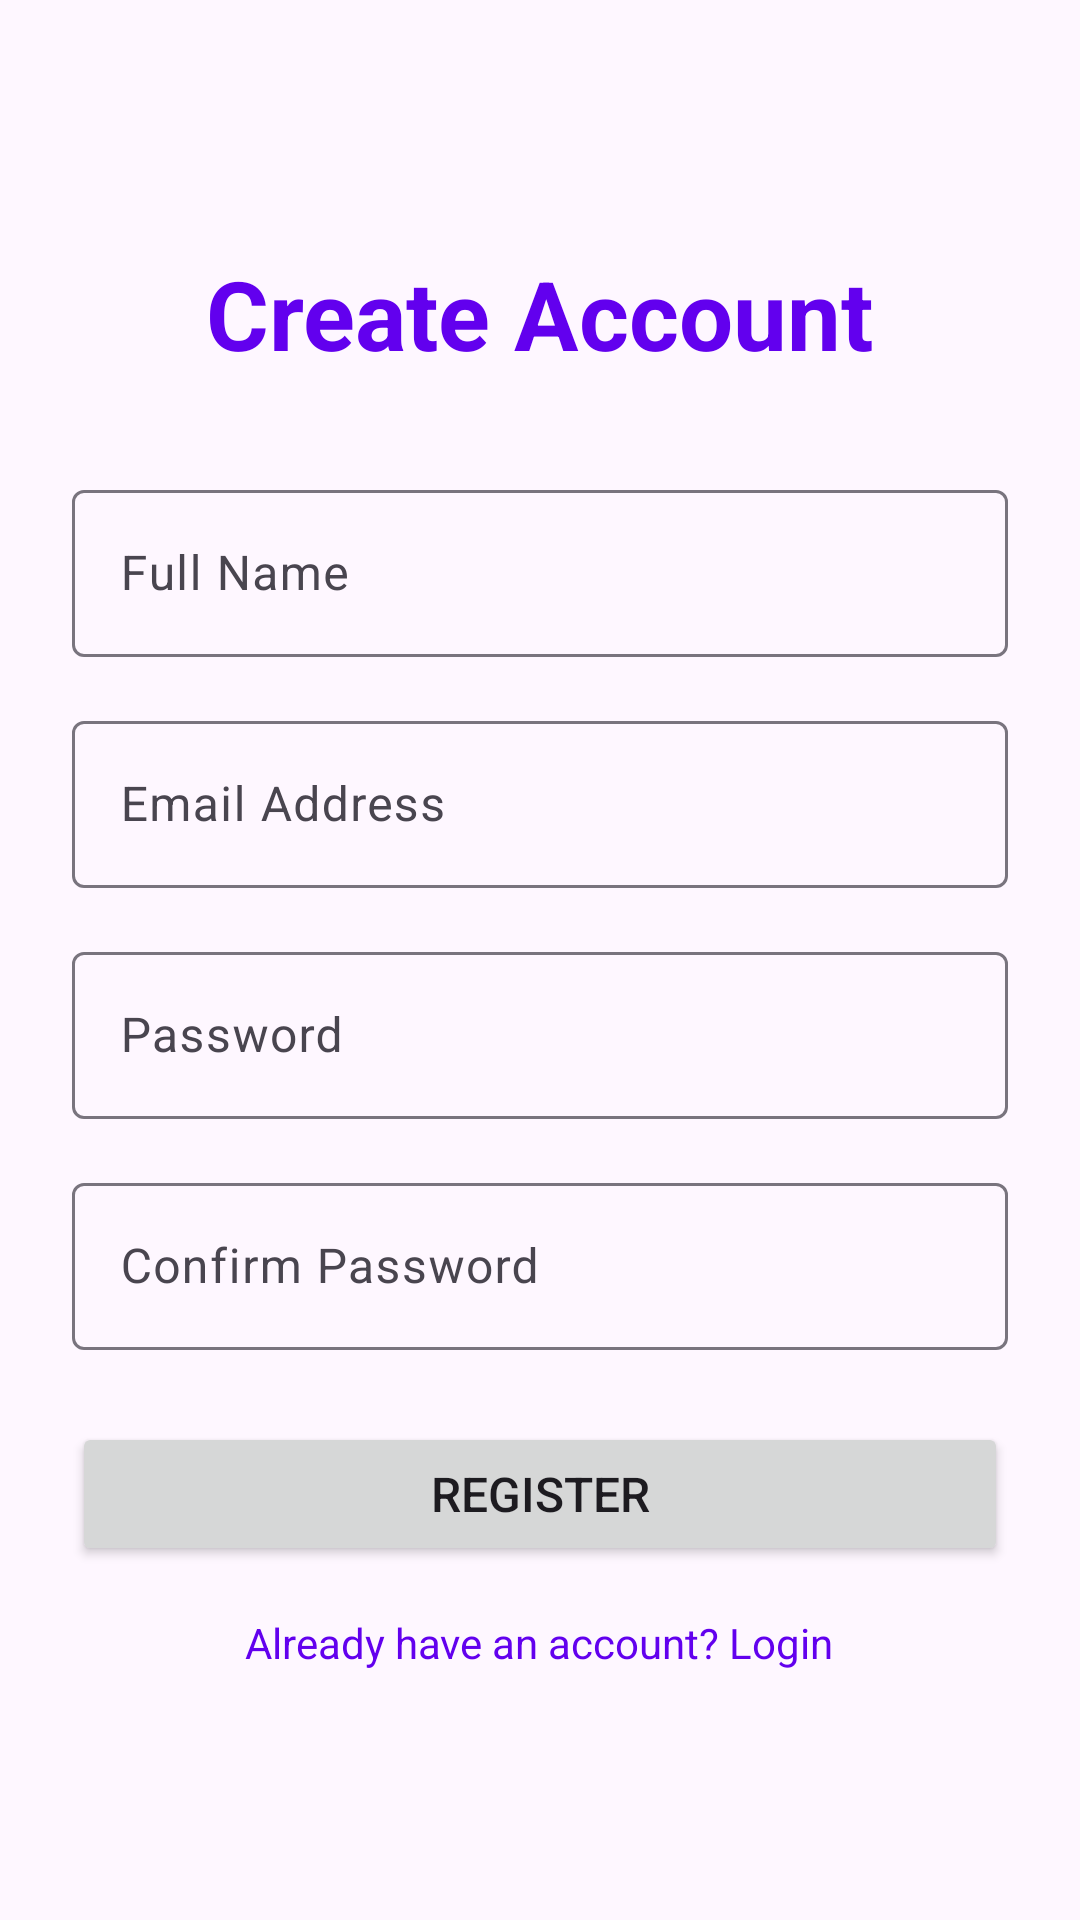

Produce the Android XML layout that renders to this screen, including the resource entries it uses.
<!-- AndroidManifest.xml: application theme Theme.TiengAnh -->
<!-- res/layout/activity_register.xml -->
<?xml version="1.0" encoding="utf-8"?>
<ScrollView xmlns:android="http://schemas.android.com/apk/res/android"
    android:layout_width="match_parent"
    android:layout_height="match_parent"
    android:fillViewport="true">

    <LinearLayout
        android:layout_width="match_parent"
        android:layout_height="wrap_content"
        android:orientation="vertical"
        android:padding="24dp"
        android:gravity="center">

        <TextView
            android:layout_width="wrap_content"
            android:layout_height="wrap_content"
            android:text="Create Account"
            android:textSize="32sp"
            android:textStyle="bold"
            android:textColor="@color/colorPrimary"
            android:layout_marginBottom="32dp" />

        <com.google.android.material.textfield.TextInputLayout
            android:layout_width="match_parent"
            android:layout_height="wrap_content"
            android:layout_marginBottom="16dp">

            <EditText
                android:id="@+id/et_full_name"
                android:layout_width="match_parent"
                android:layout_height="wrap_content"
                android:hint="Full Name"
                android:inputType="textPersonName" />

        </com.google.android.material.textfield.TextInputLayout>

        <com.google.android.material.textfield.TextInputLayout
            android:layout_width="match_parent"
            android:layout_height="wrap_content"
            android:layout_marginBottom="16dp">

            <EditText
                android:id="@+id/et_email"
                android:layout_width="match_parent"
                android:layout_height="wrap_content"
                android:hint="Email Address"
                android:inputType="textEmailAddress" />

        </com.google.android.material.textfield.TextInputLayout>

        <com.google.android.material.textfield.TextInputLayout
            android:layout_width="match_parent"
            android:layout_height="wrap_content"
            android:layout_marginBottom="16dp">

            <EditText
                android:id="@+id/et_password"
                android:layout_width="match_parent"
                android:layout_height="wrap_content"
                android:hint="Password"
                android:inputType="textPassword" />

        </com.google.android.material.textfield.TextInputLayout>

        <com.google.android.material.textfield.TextInputLayout
            android:layout_width="match_parent"
            android:layout_height="wrap_content"
            android:layout_marginBottom="24dp">

            <EditText
                android:id="@+id/et_confirm_password"
                android:layout_width="match_parent"
                android:layout_height="wrap_content"
                android:hint="Confirm Password"
                android:inputType="textPassword" />

        </com.google.android.material.textfield.TextInputLayout>

        <Button
            android:id="@+id/btn_register"
            android:layout_width="match_parent"
            android:layout_height="wrap_content"
            android:text="Register"
            android:textSize="16sp"
            android:layout_marginBottom="16dp" />

        <TextView
            android:id="@+id/tv_login"
            android:layout_width="wrap_content"
            android:layout_height="wrap_content"
            android:text="Already have an account? Login"
            android:textColor="@color/colorPrimary"
            android:textSize="14sp"
            android:clickable="true"
            android:focusable="true" />

    </LinearLayout>

</ScrollView>
<!-- resources referenced by this layout -->
<resources>
  <color name="colorPrimary">#6200EE</color>
  <style name="Theme.TiengAnh" parent="Base.Theme.TiengAnh" />
  <style name="Base.Theme.TiengAnh" parent="Theme.Material3.DayNight.NoActionBar">
          
          
      </style>
</resources>
